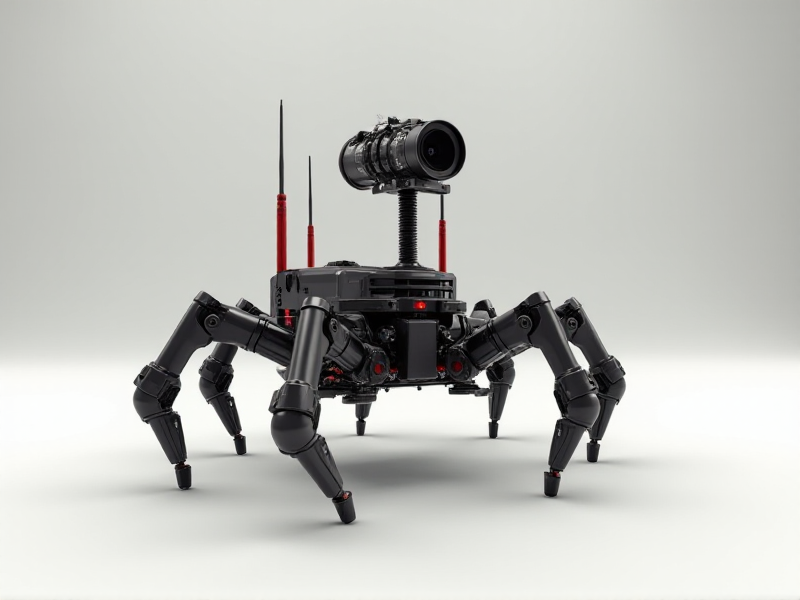
Generation parameters embedded in this image by AUTOMATIC1111 Stable Diffusion web UI or a fork of it (Forge, ...) (PNG 'parameters' text chunk):
An insect-like crawler bot with a low-slung body, multi-jointed camera arm that extends upward, and a dual-antenna Wi-Fi system on either side
Steps: 20, Sampler: Euler, Schedule type: Simple, CFG scale: 1, Distilled CFG Scale: 3.5, Seed: 3517302315, Size: 800x600, Model hash: c161224931, Model: flux1-dev-bnb-nf4, Style Selector Enabled: True, Style Selector Randomize: False, Style Selector Style: base, Version: f2.0.1v1.10.1-previous-636-gb835f24a, Diffusion in Low Bits: bnb-nf4